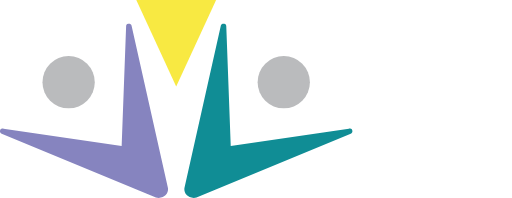
t = 0.00 s
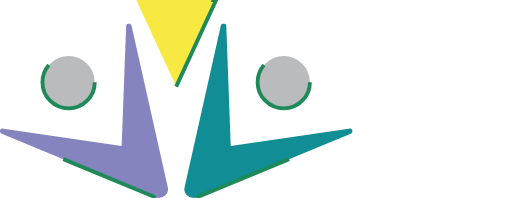
t = 0.75 s
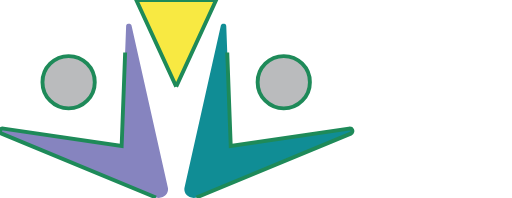
t = 1.50 s
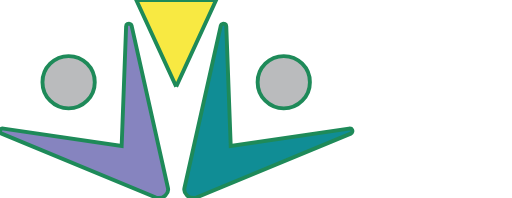
t = 2.25 s

The animated SVG that drew these frames (rendered in a browser with its animation timeline set to each time). Animation: 1 CSS @keyframes rule; one cycle of 3.00 s, repeats indefinitely.

<?xml version='1.0' encoding='utf-8'?>
<svg xmlns="http://www.w3.org/2000/svg" id="Layer_1" data-name="Layer 1" viewBox="0 0 263.97 102.02">
  <style>
/* Animate the logo paths themselves */
path, polygon, rect, circle, ellipse {
  stroke: #1E8A59;
  stroke-width: 2;
  fill: none;
  stroke-dasharray: 400;
  stroke-dashoffset: 400;
  animation: draw 3s ease-in-out infinite alternate;
}

@keyframes draw {
  to { stroke-dashoffset: 0; }
}
</style><defs>
    <style>
      .cls-1 {
        fill: #f8e942;
      }

      .cls-2 {
        fill: #8684bf;
      }

      .cls-3 {
        fill: #108d95;
      }

      .cls-4 {
        fill: #babbbd;
      }
    </style>
  </defs>
  <g>
    <g>
      <path class="cls-3" d="M101.3,101.78l79.52-32.91c1.09-.51.91-1.57.73-1.94-.4-.84-1.67-.64-1.67-.64l-60.92,8.93-2.3-61.67s-.01-.88-.63-1.17-1.94-.35-2.16.72l-18.75,83.68s-.54,2.22,1.27,3.9c.71.66,2.74,1.85,4.92,1.1Z" />
      <circle class="cls-4" cx="146.3" cy="42.36" r="13.48" />
    </g>
    <g>
      <path class="cls-2" d="M80.38,101.78L.86,68.87c-1.09-.51-.91-1.57-.73-1.94.4-.84,1.67-.64,1.67-.64l60.92,8.93,2.3-61.67s.01-.88.63-1.17,1.94-.35,2.16.72l18.75,83.68s.54,2.22-1.27,3.9c-.71.66-2.74,1.85-4.92,1.1Z" />
      <circle class="cls-4" cx="35.38" cy="42.36" r="13.48" />
    </g>
  </g>
  <polygon class="cls-1" points="90.84 44.61 111.42 0 70.27 0 90.84 44.61" />
</svg>